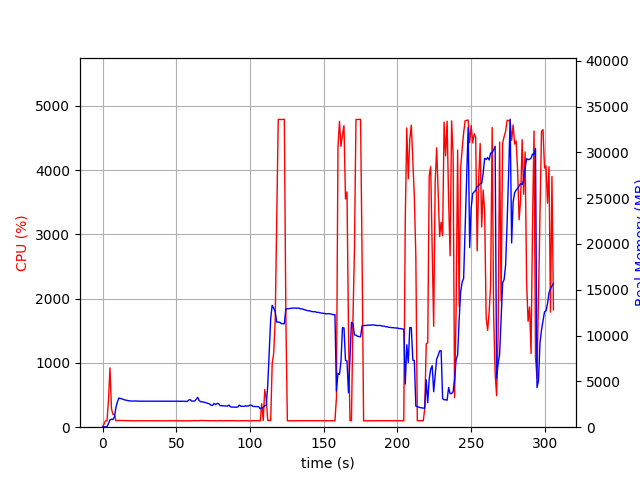

The file beside this chart, header and first rows:
elapsed_time, nproc, cpu, mem_real, mem_virtual
3.5762786865234375e-05, 1, 0.0, 8.871, 2599
1.006, 1, 49.7, 40.88, 612
2.014, 1, 99.3, 40.88, 612
3.021, 1, 100.3, 40.88, 612
4.028, 1, 423.0, 402.9, 4352
5.036, 1, 922.2, 801, 4818
6.044, 1, 286.8, 870.6, 4968
7.051, 1, 200.6, 834.3, 4968
8.059, 1, 199.5, 1117, 5216
9.066, 1, 100.2, 2158, 6546
10.07, 1, 102.2, 2758, 7138
11.08, 1, 105.3, 3188, 7980
12.09, 1, 104.2, 3139, 7980
13.1, 1, 103.3, 3097, 7980
14.1, 1, 102.3, 3042, 7980
15.11, 1, 102.2, 2972, 7980
16.12, 1, 102.0, 2950, 7980
17.13, 1, 101.1, 2903, 7980
18.14, 1, 100.0, 2883, 7980
19.15, 1, 101.1, 2861, 7980
20.16, 1, 99.1, 2843, 7980
21.17, 1, 101.0, 2854, 7980
22.17, 1, 99.1, 2868, 7980
23.18, 1, 100.1, 2854, 7980
24.19, 1, 101.0, 2840, 7980
25.2, 1, 99.1, 2842, 7980
26.21, 1, 100.2, 2842, 7980
27.22, 1, 100.2, 2842, 7980
28.23, 1, 100.1, 2842, 7980
29.24, 1, 100.1, 2840, 7980
30.25, 1, 99.1, 2839, 7980
31.26, 1, 100.0, 2839, 7980
32.26, 1, 100.1, 2838, 7980
33.27, 1, 100.2, 2838, 7980
34.28, 1, 99.2, 2838, 7980
35.29, 1, 100.2, 2838, 7980
36.3, 1, 100.2, 2838, 7980
37.31, 1, 100.2, 2838, 7980
38.31, 1, 99.1, 2838, 7980
39.32, 1, 100.1, 2838, 7980
40.33, 1, 100.2, 2834, 7980
41.34, 1, 100.1, 2834, 7980
42.35, 1, 100.1, 2834, 7980
43.36, 1, 99.2, 2836, 7980
44.36, 1, 100.2, 2838, 7980
45.37, 1, 100.1, 2838, 7980
46.38, 1, 99.2, 2837, 7980
47.39, 1, 100.2, 2837, 7980
48.4, 1, 100.2, 2837, 7980
49.41, 1, 100.1, 2839, 7980
50.42, 1, 100.1, 2833, 7980
51.42, 1, 101.1, 2826, 7980
52.43, 1, 101.2, 2829, 8172
53.44, 1, 100.1, 2831, 8172
54.45, 1, 100.1, 2837, 8172
55.46, 1, 100.1, 2831, 8172
56.47, 1, 100.0, 2815, 8172
57.48, 1, 100.1, 2813, 8172
58.49, 1, 100.9, 2966, 8172
59.5, 1, 99.0, 3013, 8172
... 243 more rows
